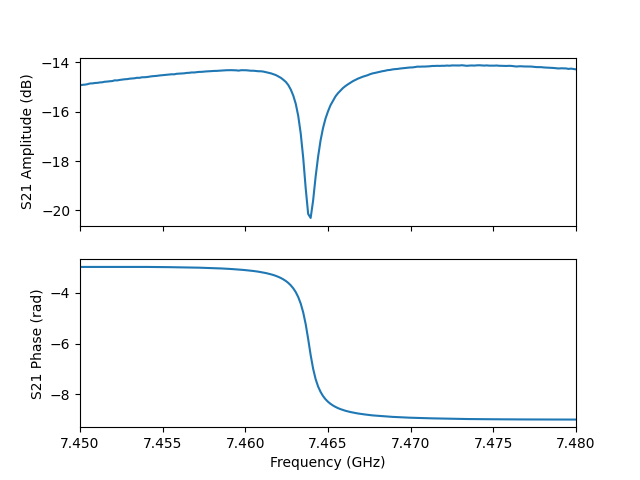

The table this chart was drawn from, first rows:
frequency, amplitude, phase, I, Q
7450000000, -14.94, -2.98, -0.1767, -0.02877
7450150000, -14.92, -2.98, -0.1771, -0.02886
7450300000, -14.91, -2.979, -0.1773, -0.02903
7450450000, -14.89, -2.981, -0.1777, -0.02885
7450600000, -14.87, -2.979, -0.1782, -0.02918
7450750000, -14.86, -2.979, -0.1783, -0.02923
7450900000, -14.85, -2.979, -0.1786, -0.02924
7451050000, -14.84, -2.98, -0.1788, -0.02915
7451200000, -14.82, -2.979, -0.1791, -0.02941
7451350000, -14.82, -2.979, -0.1792, -0.02947
7451500000, -14.79, -2.978, -0.1797, -0.02964
7451650000, -14.79, -2.977, -0.1798, -0.02981
7451800000, -14.78, -2.977, -0.18, -0.02982
7451950000, -14.77, -2.977, -0.1802, -0.02998
7452100000, -14.74, -2.977, -0.1808, -0.03005
7452250000, -14.74, -2.977, -0.1807, -0.02994
7452400000, -14.72, -2.977, -0.1811, -0.03004
7452550000, -14.71, -2.977, -0.1814, -0.03021
7452700000, -14.69, -2.977, -0.1817, -0.03017
7452850000, -14.69, -2.978, -0.1818, -0.0301
7453000000, -14.67, -2.977, -0.1822, -0.03019
7453150000, -14.66, -2.978, -0.1824, -0.03011
7453300000, -14.65, -2.978, -0.1826, -0.03017
7453450000, -14.63, -2.978, -0.183, -0.03017
7453600000, -14.64, -2.979, -0.183, -0.03
7453750000, -14.61, -2.98, -0.1835, -0.02986
7453900000, -14.61, -2.979, -0.1835, -0.0301
7454050000, -14.6, -2.98, -0.1837, -0.02987
7454200000, -14.59, -2.981, -0.1841, -0.02983
7454350000, -14.57, -2.982, -0.1844, -0.02972
7454500000, -14.57, -2.983, -0.1846, -0.02945
7454650000, -14.56, -2.984, -0.1848, -0.02944
7454800000, -14.54, -2.985, -0.1852, -0.02918
7454950000, -14.53, -2.986, -0.1854, -0.02911
7455100000, -14.52, -2.987, -0.1856, -0.02886
7455250000, -14.51, -2.987, -0.1859, -0.02888
7455400000, -14.5, -2.989, -0.1861, -0.02855
7455550000, -14.49, -2.991, -0.1864, -0.02834
7455700000, -14.49, -2.991, -0.1864, -0.02824
7455850000, -14.47, -2.993, -0.1869, -0.02801
7456000000, -14.47, -2.994, -0.187, -0.02782
7456150000, -14.46, -2.996, -0.1872, -0.02743
7456300000, -14.45, -2.997, -0.1874, -0.02725
7456450000, -14.44, -2.999, -0.1878, -0.02695
7456600000, -14.43, -3.001, -0.1879, -0.02661
7456750000, -14.42, -3.004, -0.1883, -0.02614
7456900000, -14.42, -3.005, -0.1883, -0.02583
7457050000, -14.41, -3.007, -0.1887, -0.0255
7457200000, -14.4, -3.01, -0.189, -0.02508
7457350000, -14.39, -3.013, -0.1891, -0.02448
7457500000, -14.39, -3.016, -0.1893, -0.02398
7457650000, -14.38, -3.019, -0.1896, -0.02333
7457800000, -14.37, -3.022, -0.1898, -0.02288
7457950000, -14.36, -3.025, -0.19, -0.0223
7458100000, -14.36, -3.03, -0.1903, -0.02138
7458250000, -14.36, -3.032, -0.1904, -0.02088
7458400000, -14.35, -3.038, -0.1906, -0.01989
7458550000, -14.34, -3.041, -0.1909, -0.01934
7458700000, -14.33, -3.047, -0.1912, -0.01812
7458850000, -14.33, -3.051, -0.1913, -0.01741
... 141 more rows
